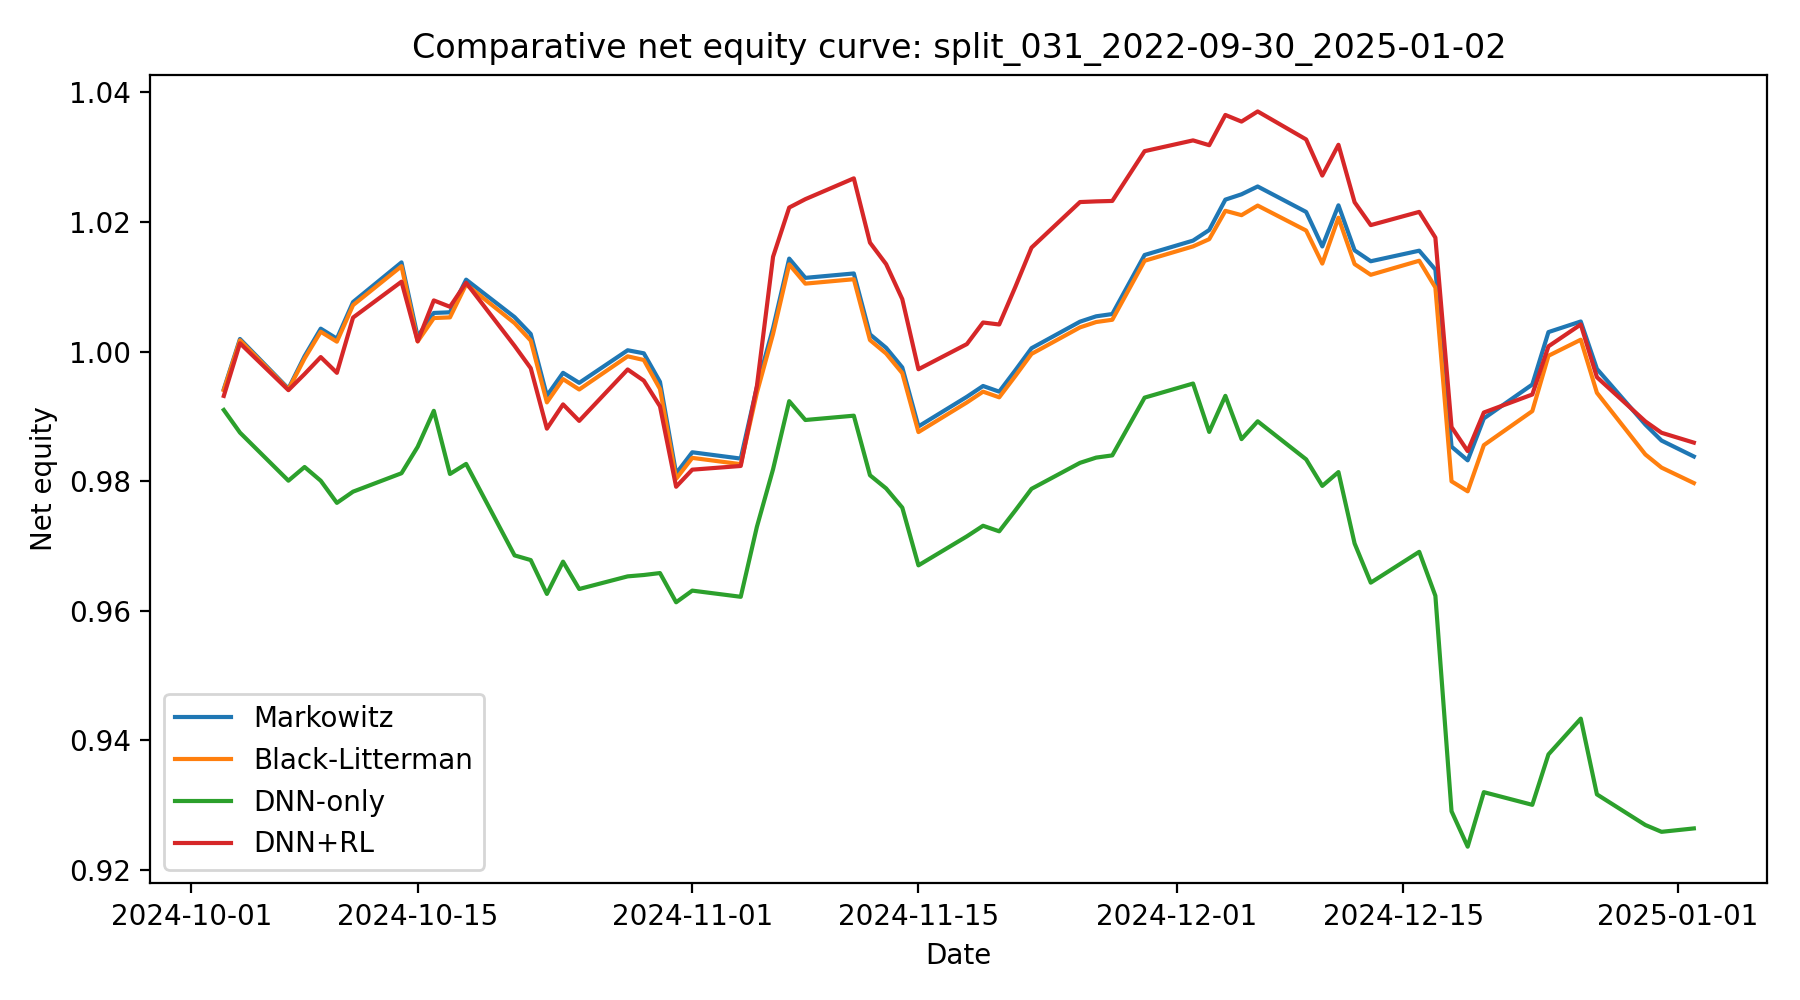

Data behind this chart, as committed beside it:
date, Markowitz, Black-Litterman, DNN-only, DNN+RL
2024-10-03, 0.9942, 0.994, 0.991, 0.9931
2024-10-04, 1.002, 1.002, 0.9875, 1.001
2024-10-07, 0.9943, 0.9941, 0.9801, 0.994
2024-10-08, 0.9993, 0.9989, 0.9822, 0.9965
2024-10-09, 1.004, 1.003, 0.98, 0.9991
2024-10-10, 1.002, 1.002, 0.9766, 0.9967
2024-10-11, 1.008, 1.007, 0.9784, 1.005
2024-10-14, 1.014, 1.013, 0.9812, 1.011
2024-10-15, 1.002, 1.002, 0.9853, 1.002
2024-10-16, 1.006, 1.005, 0.9908, 1.008
2024-10-17, 1.006, 1.005, 0.9811, 1.007
2024-10-18, 1.011, 1.01, 0.9826, 1.011
2024-10-21, 1.005, 1.004, 0.9685, 1.001
2024-10-22, 1.003, 1.002, 0.9678, 0.9974
2024-10-23, 0.9932, 0.9921, 0.9626, 0.9881
2024-10-24, 0.9967, 0.9957, 0.9675, 0.9918
2024-10-25, 0.9952, 0.9941, 0.9633, 0.9893
2024-10-28, 1, 0.9993, 0.9653, 0.9972
2024-10-29, 0.9997, 0.9987, 0.9655, 0.9955
2024-10-30, 0.9953, 0.9942, 0.9658, 0.9915
2024-10-31, 0.9812, 0.9803, 0.9613, 0.9791
2024-11-01, 0.9844, 0.9836, 0.9631, 0.9818
2024-11-04, 0.9835, 0.9826, 0.9621, 0.9823
2024-11-05, 0.9945, 0.9936, 0.9729, 0.9947
2024-11-06, 1.004, 1.003, 0.9818, 1.015
2024-11-07, 1.014, 1.013, 0.9923, 1.022
2024-11-08, 1.011, 1.01, 0.9894, 1.024
2024-11-11, 1.012, 1.011, 0.9901, 1.027
2024-11-12, 1.003, 1.002, 0.9809, 1.017
2024-11-13, 1.001, 0.9997, 0.9789, 1.013
2024-11-14, 0.9975, 0.9967, 0.9759, 1.008
2024-11-15, 0.9884, 0.9876, 0.967, 0.9973
2024-11-18, 0.993, 0.9921, 0.9715, 1.001
2024-11-19, 0.9947, 0.9938, 0.9731, 1.004
2024-11-20, 0.9938, 0.9929, 0.9722, 1.004
2024-11-21, 0.9971, 0.9962, 0.9755, 1.01
2024-11-22, 1.001, 0.9996, 0.9788, 1.016
2024-11-25, 1.005, 1.004, 0.9828, 1.023
2024-11-26, 1.005, 1.005, 0.9836, 1.023
2024-11-27, 1.006, 1.005, 0.984, 1.023
2024-11-29, 1.015, 1.014, 0.9929, 1.031
2024-12-02, 1.017, 1.016, 0.9951, 1.033
2024-12-03, 1.019, 1.017, 0.9876, 1.032
2024-12-04, 1.023, 1.022, 0.9932, 1.037
2024-12-05, 1.024, 1.021, 0.9865, 1.036
2024-12-06, 1.025, 1.023, 0.9892, 1.037
2024-12-09, 1.022, 1.019, 0.9833, 1.033
2024-12-10, 1.016, 1.014, 0.9792, 1.027
2024-12-11, 1.023, 1.021, 0.9814, 1.032
2024-12-12, 1.016, 1.013, 0.9704, 1.023
2024-12-13, 1.014, 1.012, 0.9643, 1.02
2024-12-16, 1.016, 1.014, 0.9691, 1.022
2024-12-17, 1.013, 1.01, 0.9623, 1.018
2024-12-18, 0.9853, 0.98, 0.929, 0.9883
2024-12-19, 0.9832, 0.9784, 0.9235, 0.9846
2024-12-20, 0.9897, 0.9855, 0.932, 0.9906
2024-12-23, 0.9949, 0.9908, 0.93, 0.9934
2024-12-24, 1.003, 0.9993, 0.9378, 1.001
2024-12-26, 1.005, 1.002, 0.9433, 1.004
2024-12-27, 0.9973, 0.9936, 0.9316, 0.996
... 3 more rows
